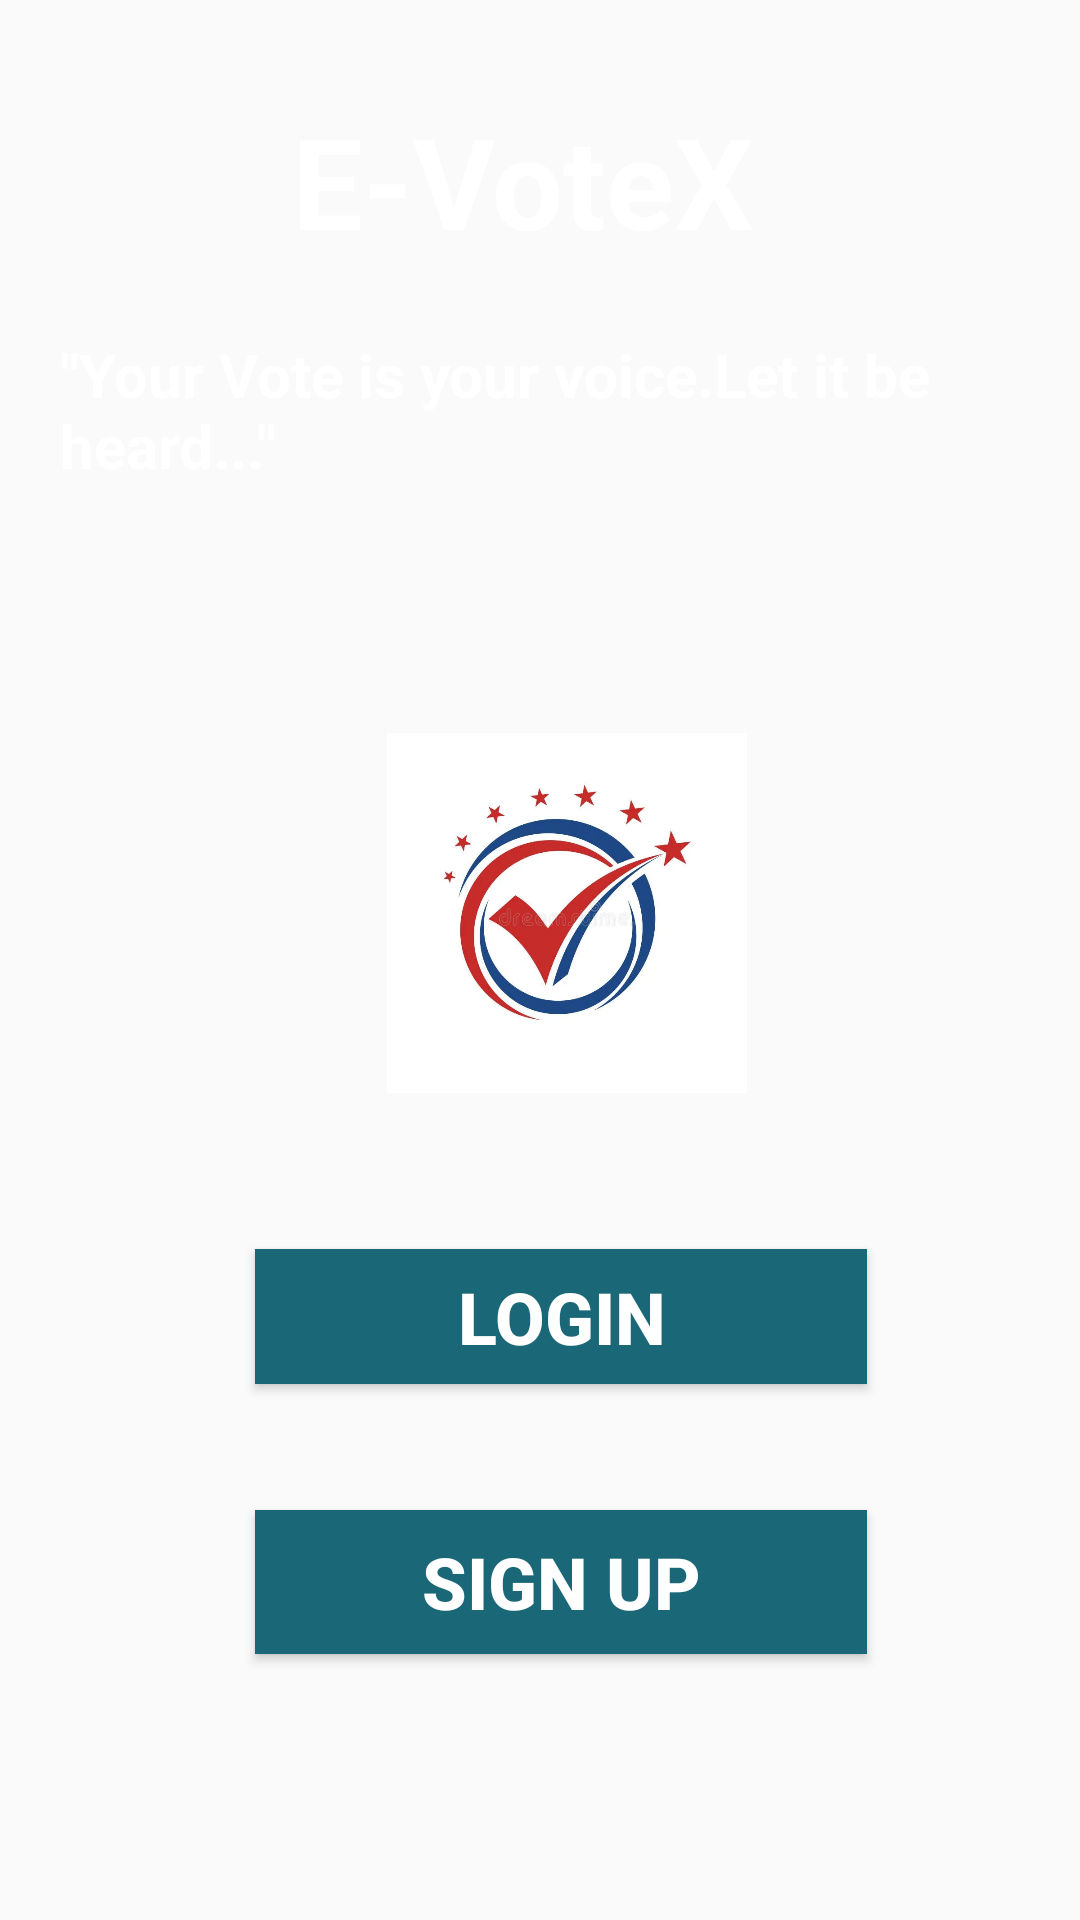

Layout XML and referenced resources for this Android screen:
<!-- AndroidManifest.xml: application theme Theme.VotingApp -->
<!-- res/layout/activity_main.xml -->
<?xml version="1.0" encoding="utf-8"?>
<androidx.constraintlayout.widget.ConstraintLayout xmlns:android="http://schemas.android.com/apk/res/android"
    xmlns:app="http://schemas.android.com/apk/res-auto"
    xmlns:tools="http://schemas.android.com/tools"
    android:layout_width="match_parent"
    android:layout_height="match_parent"
    tools:context=".MainActivity">

    <RelativeLayout
        android:id="@+id/relativeLayout"
        android:layout_width="match_parent"
        android:layout_height="match_parent"
        android:background="@drawable/img_8"
        android:paddingLeft="10sp"
        app:layout_constraintTop_toTopOf="parent"
        tools:layout_editor_absoluteX="0dp">

        <TextView
            android:id="@+id/textView"
            android:layout_width="307dp"
            android:layout_height="wrap_content"
            android:layout_alignParentStart="true"
            android:layout_alignParentTop="true"
            android:layout_alignParentEnd="true"
            android:layout_marginStart="42dp"
            android:layout_marginTop="32dp"
            android:layout_marginEnd="63dp"
            android:gravity="center"
            android:paddingStart="22dp"
            android:paddingEnd="22dp"
            android:text="E-VoteX"
            android:textColor="#FFFFFF"
            android:textSize="42sp"
            android:textStyle="bold" />

        <TextView
            android:id="@+id/textView4"
            android:layout_width="412dp"
            android:layout_height="62dp"
            android:layout_below="@+id/textView"
            android:layout_marginTop="23dp"
            android:paddingStart="10dp"
            android:text="&quot;Your Vote is your voice.Let it be heard...&quot;"
            android:textColor="@color/white"
            android:textSize="20dp"
            android:textStyle="bold" />

        <ImageView
            android:id="@+id/imageView2"
            android:layout_width="190dp"
            android:layout_height="194dp"
            android:layout_below="@+id/textView4"
            android:layout_alignParentStart="true"
            android:layout_alignParentEnd="true"
            android:layout_marginStart="119dp"
            android:layout_marginTop="34dp"
            android:layout_marginEnd="111dp"
            app:srcCompat="@drawable/img_9" />

        <Button
            android:id="@+id/button"
            android:layout_width="300dp"
            android:layout_height="45dp"
            android:layout_below="@+id/imageView2"
            android:layout_alignParentStart="true"
            android:layout_alignParentEnd="true"
            android:layout_marginStart="75dp"
            android:layout_marginTop="15dp"
            android:layout_marginEnd="71dp"
            android:onClick="openLogin"
            android:text="@string/signin"
            android:textColor="@color/white"
            style="@style/ButtonForMain"
            android:textSize="24sp"
            android:background="#1A6778"
            android:textStyle="bold" />

        <Button
            android:id="@+id/buttonSignUp"
            android:layout_width="255dp"
            android:layout_height="wrap_content"
            android:layout_below="@+id/button"
            android:layout_alignParentStart="true"
            android:layout_alignParentEnd="true"
            android:layout_marginStart="75dp"
            android:layout_marginTop="42dp"
            android:layout_marginEnd="71dp"
            android:onClick="openSignUp"
            android:text="Sign Up"
            android:textColor="@color/white"
            android:background="#1A6778"
            style="@style/ButtonForMain"
            android:textSize="24sp"
            android:textStyle="bold" />

        
        
        
        

    </RelativeLayout>

</androidx.constraintlayout.widget.ConstraintLayout>
<!-- resources referenced by this layout -->
<resources>
  <color name="white">#FFFFFFFF</color>
  <!-- drawable img_9: png bitmap (drawable, 229999 bytes) -->
  <string name="signin">LogIn</string>
  <style name="ButtonForMain" parent="Widget.AppCompat.Button">
          <item name="android:background">@drawable/custom_button_main</item>
      </style>
  <style name="Theme.VotingApp" parent="Base.Theme.VotingApp" />
  <!-- drawable custom_button_main (drawable) -->
  <shape xmlns:android="http://schemas.android.com/apk/res/android">
      <solid android:color="@color/myColor"/>
  
      <stroke android:color="@color/white"
          android:width="2dp"></stroke>
      <corners android:radius="30dp" /> 
  </shape>
  <style name="Base.Theme.VotingApp" parent="Theme.AppCompat.DayNight.NoActionBar">
          
          
      </style>
  <color name="myColor">#8E94E2</color>
</resources>
